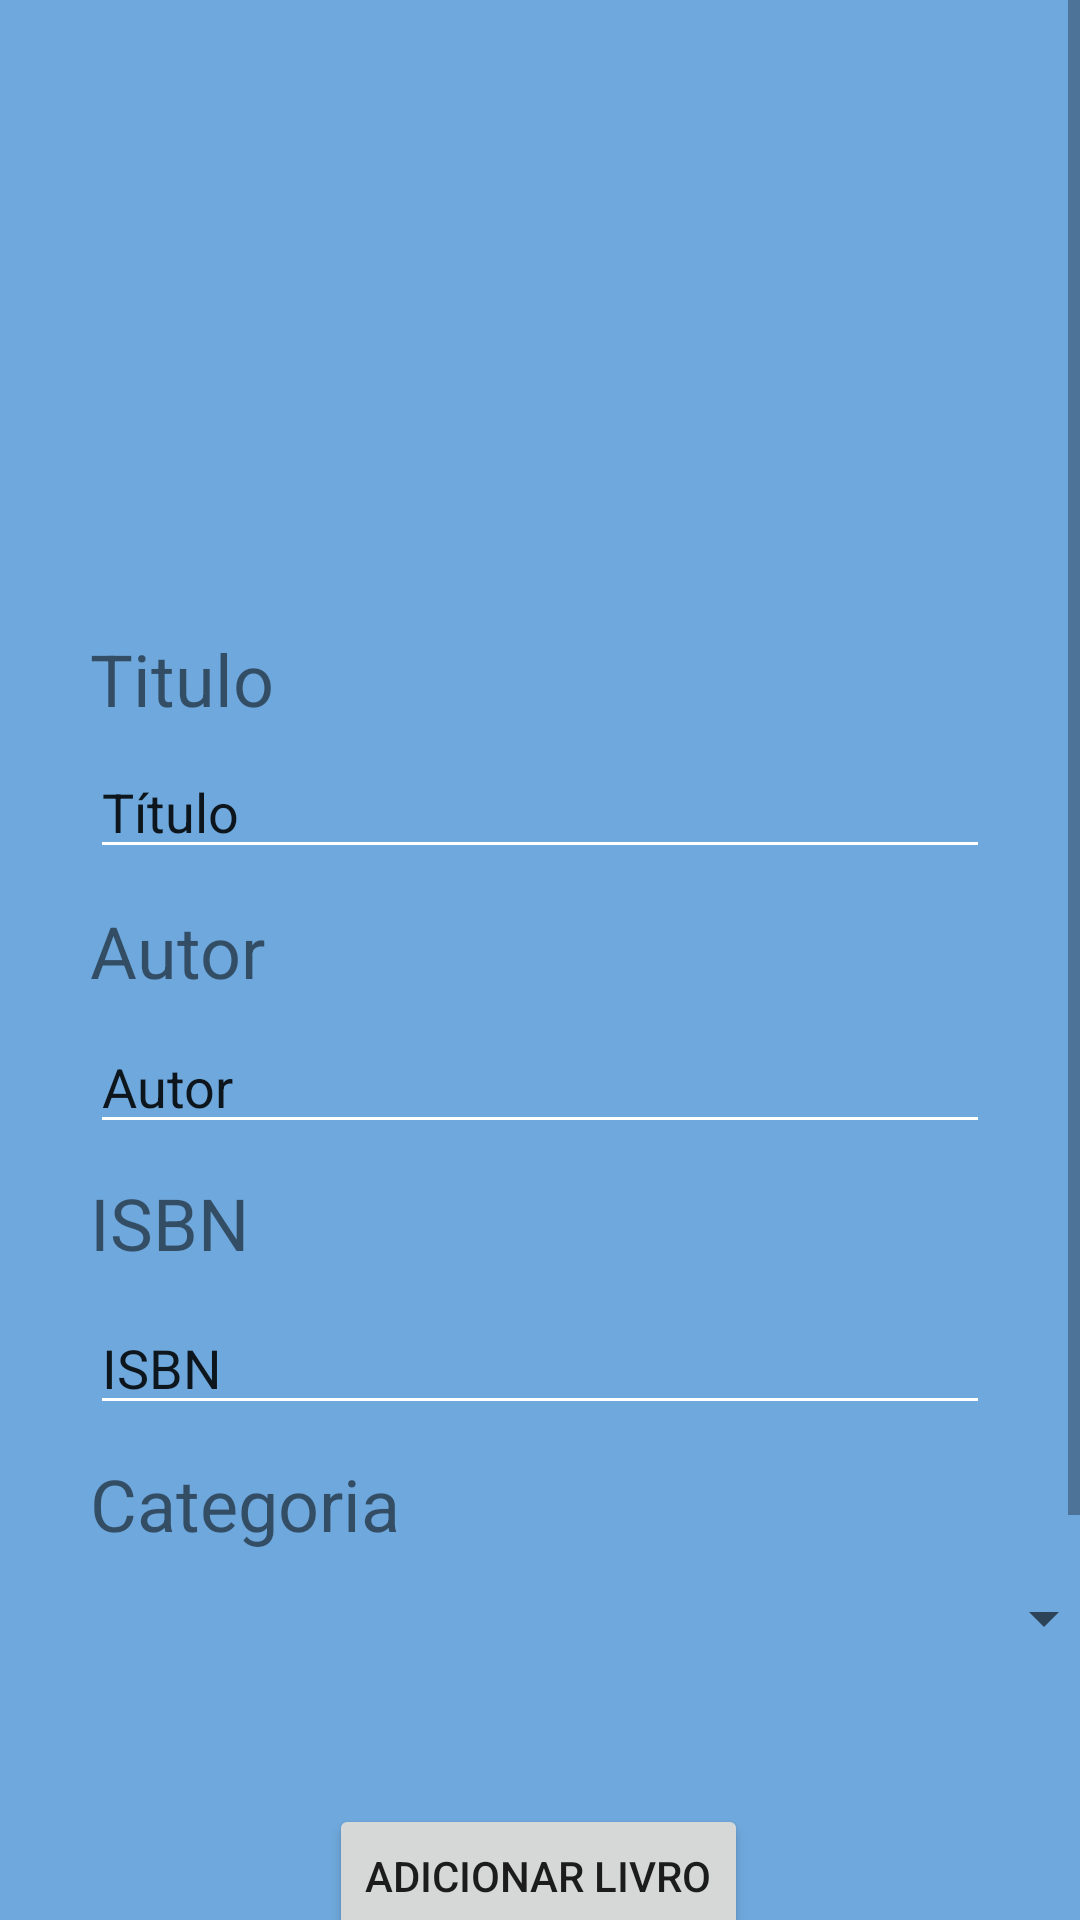

This screen was rendered from an Android layout file. Write that file and the resources it references.
<!-- AndroidManifest.xml: application theme Theme.LibraryApp -->
<!-- res/layout/fragment__add_book.xml -->
<?xml version="1.0" encoding="utf-8"?>
<ScrollView xmlns:android="http://schemas.android.com/apk/res/android"
    xmlns:app="http://schemas.android.com/apk/res-auto"
    xmlns:tools="http://schemas.android.com/tools"
    android:layout_width="match_parent"
    android:layout_height="match_parent"
    android:layout_margin="0px"
    android:background="#6FA8DC"
    tools:context=".ui.books.fragment_AddBook">

    <androidx.constraintlayout.widget.ConstraintLayout
        android:layout_width="match_parent"
        android:layout_height="wrap_content"
        tools:layout_editor_absoluteX="4dp"
        tools:layout_editor_absoluteY="-136dp">

        <ImageView
            android:id="@+id/imageView"
            android:layout_width="123dp"
            android:layout_height="148dp"
            android:layout_marginStart="141dp"
            android:layout_marginTop="30dp"
            android:layout_marginEnd="142dp"
            app:layout_constraintEnd_toEndOf="parent"
            app:layout_constraintHorizontal_bias="0.0"
            app:layout_constraintStart_toStartOf="parent"
            app:layout_constraintTop_toTopOf="parent"
            app:srcCompat="@drawable/bookamarelo"
            tools:src="@tools:sample/avatars" />

        <TextView
            android:id="@+id/textV_Categoria"
            android:layout_width="wrap_content"
            android:layout_height="wrap_content"
            android:layout_marginStart="30dp"
            android:layout_marginTop="5dp"
            android:layout_marginBottom="5dp"
            android:text="Categoria"
            android:textSize="24sp"
            app:layout_constraintBottom_toTopOf="@+id/spinner"
            app:layout_constraintStart_toStartOf="parent"
            app:layout_constraintTop_toBottomOf="@+id/EText_ISBN" />

        <Spinner
            android:id="@+id/spinner"
            android:layout_width="342dp"
            android:layout_height="wrap_content"
            android:layout_marginStart="30dp"
            android:layout_marginTop="5dp"
            android:layout_marginEnd="30dp"
            android:layout_marginBottom="260dp"
            app:layout_constraintBottom_toBottomOf="parent"
            app:layout_constraintEnd_toEndOf="parent"
            app:layout_constraintHorizontal_bias="0.0"
            app:layout_constraintStart_toStartOf="parent"
            app:layout_constraintTop_toBottomOf="@+id/textV_Categoria" />

        <EditText
            android:id="@+id/EText_ISBN"
            android:layout_width="0dp"
            android:layout_height="wrap_content"
            android:layout_marginStart="30dp"
            android:layout_marginTop="5dp"
            android:layout_marginEnd="30dp"
            android:layout_marginBottom="5dp"
            android:backgroundTint="#FFFFFF"
            android:ems="10"
            android:inputType="text"
            android:text="ISBN"
            app:layout_constraintBottom_toTopOf="@+id/textV_Categoria"
            app:layout_constraintEnd_toEndOf="parent"
            app:layout_constraintHorizontal_bias="1.0"
            app:layout_constraintStart_toStartOf="parent"
            app:layout_constraintTop_toBottomOf="@+id/textV_ISBN" />

        <TextView
            android:id="@+id/TextV_Titulo"
            android:layout_width="wrap_content"
            android:layout_height="wrap_content"
            android:layout_marginStart="30dp"
            android:layout_marginTop="210dp"
            android:layout_marginBottom="1dp"
            android:text="Titulo"
            android:textSize="24sp"
            app:layout_constraintBottom_toTopOf="@+id/EText_Titulo"
            app:layout_constraintStart_toStartOf="parent"
            app:layout_constraintTop_toTopOf="parent" />

        <EditText
            android:id="@+id/EText_Titulo"
            android:layout_width="0dp"
            android:layout_height="wrap_content"
            android:layout_marginStart="30dp"
            android:layout_marginTop="5dp"
            android:layout_marginEnd="30dp"
            android:layout_marginBottom="5dp"
            android:backgroundTint="#FFFFFF"
            android:ems="10"
            android:inputType="text"
            android:text="Título"
            app:layout_constraintBottom_toTopOf="@+id/textV_Autor"
            app:layout_constraintEnd_toEndOf="parent"
            app:layout_constraintHorizontal_bias="0.0"
            app:layout_constraintStart_toStartOf="parent"
            app:layout_constraintTop_toBottomOf="@+id/TextV_Titulo" />

        <TextView
            android:id="@+id/textV_Autor"
            android:layout_width="wrap_content"
            android:layout_height="wrap_content"
            android:layout_marginStart="30dp"
            android:layout_marginTop="6dp"
            android:layout_marginBottom="2dp"
            android:text="Autor"
            android:textSize="24sp"
            app:layout_constraintBottom_toTopOf="@+id/EText_Autor"
            app:layout_constraintStart_toStartOf="parent"
            app:layout_constraintTop_toBottomOf="@+id/EText_Titulo" />

        <EditText
            android:id="@+id/EText_Autor"
            android:layout_width="0dp"
            android:layout_height="wrap_content"
            android:layout_marginStart="30dp"
            android:layout_marginTop="5dp"
            android:layout_marginEnd="30dp"
            android:layout_marginBottom="5dp"
            android:backgroundTint="#FFFFFF"
            android:ems="10"
            android:inputType="text"
            android:text="Autor"
            app:layout_constraintBottom_toTopOf="@+id/textV_ISBN"
            app:layout_constraintEnd_toEndOf="parent"
            app:layout_constraintHorizontal_bias="0.0"
            app:layout_constraintStart_toStartOf="parent"
            app:layout_constraintTop_toBottomOf="@+id/textV_Autor" />

        <TextView
            android:id="@+id/textV_ISBN"
            android:layout_width="0dp"
            android:layout_height="wrap_content"
            android:layout_marginStart="30dp"
            android:layout_marginTop="5dp"
            android:layout_marginBottom="5dp"
            android:text="ISBN"
            android:textSize="24sp"
            app:layout_constraintBottom_toTopOf="@+id/EText_ISBN"
            app:layout_constraintStart_toStartOf="parent"
            app:layout_constraintTop_toBottomOf="@+id/EText_Autor" />

        <Button
            android:id="@+id/button"
            android:layout_width="wrap_content"
            android:layout_height="wrap_content"
            android:layout_marginStart="158dp"
            android:layout_marginTop="50dp"
            android:layout_marginEnd="159dp"
            android:text="Adicionar Livro"
            app:layout_constraintEnd_toEndOf="parent"
            app:layout_constraintStart_toStartOf="parent"
            app:layout_constraintTop_toBottomOf="@+id/spinner" />


    </androidx.constraintlayout.widget.ConstraintLayout>
</ScrollView>
<!-- resources referenced by this layout -->
<resources>
  <style name="Theme.LibraryApp" parent="Theme.MaterialComponents.DayNight.DarkActionBar">
          <item name="windowActionBar">false</item>
          <item name="windowNoTitle">true</item>
          
          <item name="colorPrimary">@color/purple_500</item>
          <item name="colorPrimaryVariant">@color/purple_700</item>
          <item name="colorOnPrimary">@color/black</item>
          
          <item name="colorSecondary">@color/teal_200</item>
          <item name="colorSecondaryVariant">@color/teal_700</item>
          <item name="colorOnSecondary">@color/black</item>
          
          <item name="android:statusBarColor">?attr/colorOnSecondary</item>
          
      </style>
  <color name="purple_500">#FF6200EE</color>
  <color name="purple_700">#FF3700B3</color>
  <color name="black">#FF000000</color>
  <color name="teal_200">#FF03DAC5</color>
  <color name="teal_700">#FF018786</color>
</resources>
